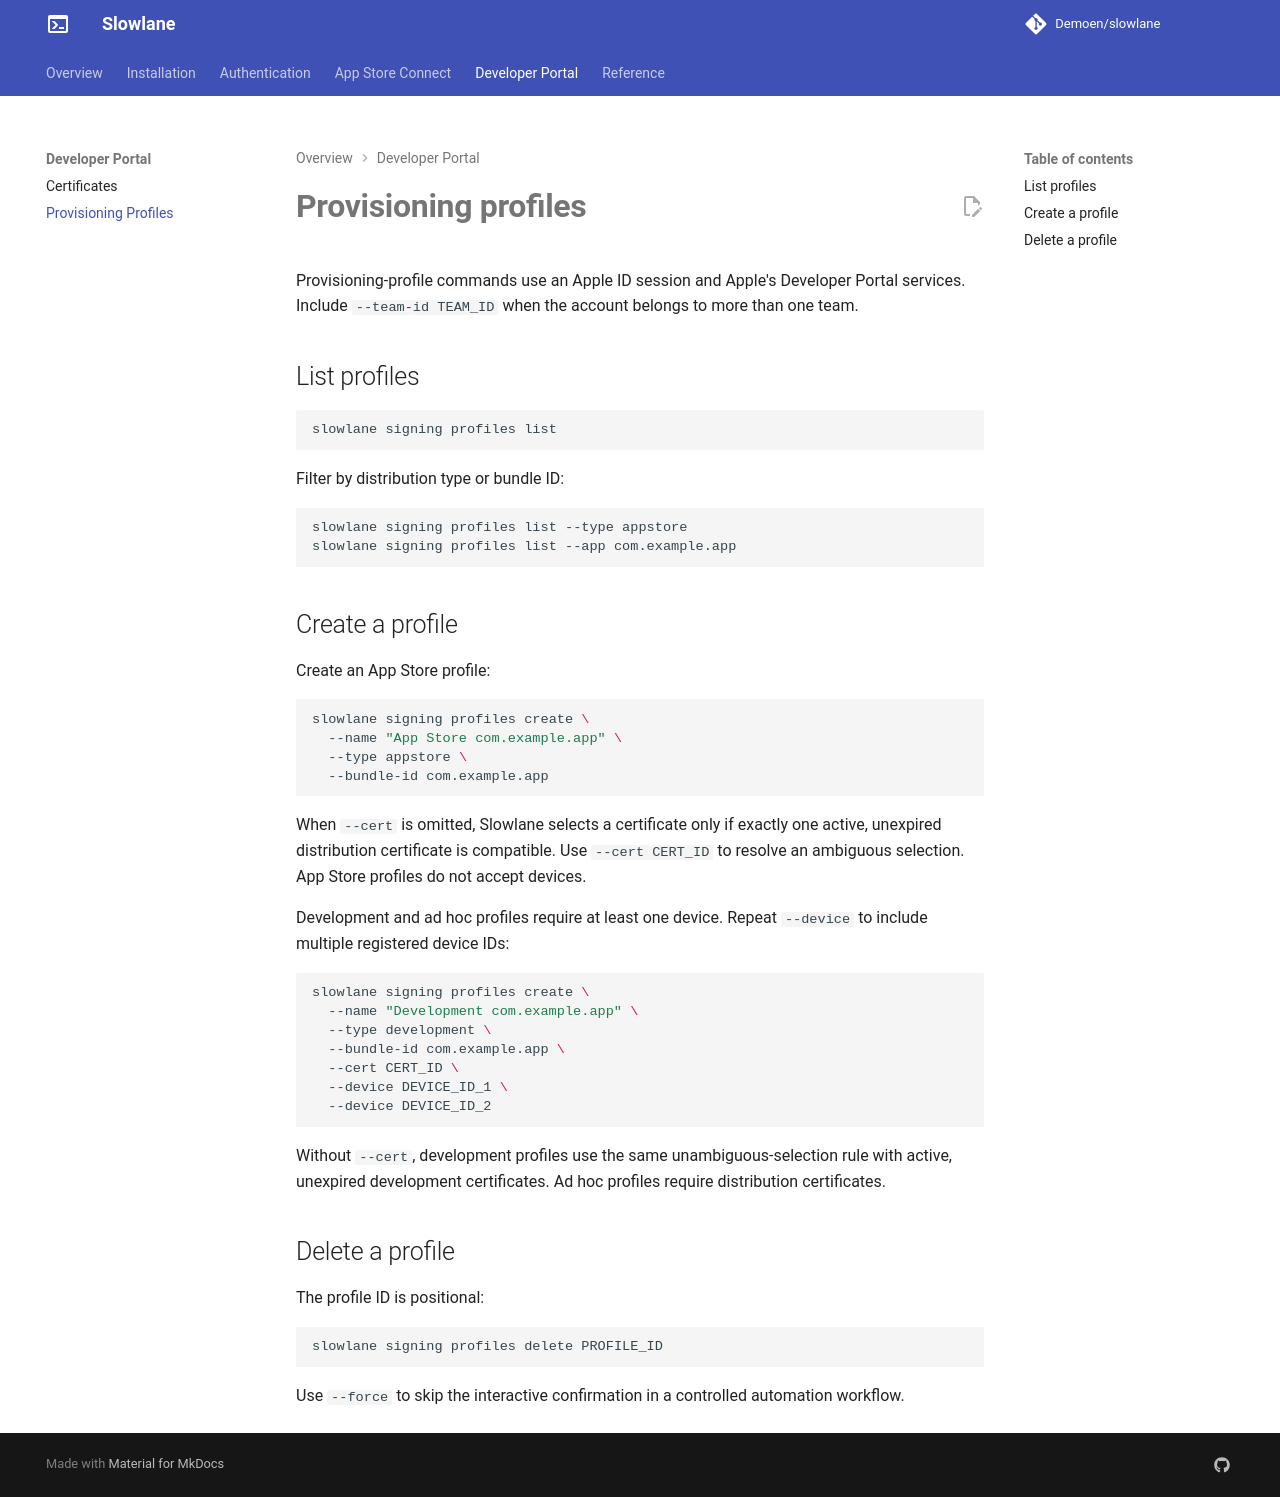

repository: Demoen/slowlane · page: usage/profiles/index.html · generator: mkdocs

# Provisioning profiles

Provisioning-profile commands use an Apple ID session and Apple's Developer Portal services. Include `--team-id TEAM_ID` when the account belongs to more than one team.

## List profiles

```bash
slowlane signing profiles list
```

Filter by distribution type or bundle ID:

```bash
slowlane signing profiles list --type appstore
slowlane signing profiles list --app com.example.app
```

## Create a profile

Create an App Store profile:

```bash
slowlane signing profiles create \
  --name "App Store com.example.app" \
  --type appstore \
  --bundle-id com.example.app
```

When `--cert` is omitted, Slowlane selects a certificate only if exactly one active,
unexpired distribution certificate is compatible. Use `--cert CERT_ID` to resolve an
ambiguous selection. App Store profiles do not accept devices.

Development and ad hoc profiles require at least one device. Repeat `--device` to include
multiple registered device IDs:

```bash
slowlane signing profiles create \
  --name "Development com.example.app" \
  --type development \
  --bundle-id com.example.app \
  --cert CERT_ID \
  --device DEVICE_ID_1 \
  --device DEVICE_ID_2
```

Without `--cert`, development profiles use the same unambiguous-selection rule with active,
unexpired development certificates. Ad hoc profiles require distribution certificates.

## Delete a profile

The profile ID is positional:

```bash
slowlane signing profiles delete PROFILE_ID
```

Use `--force` to skip the interactive confirmation in a controlled automation workflow.
